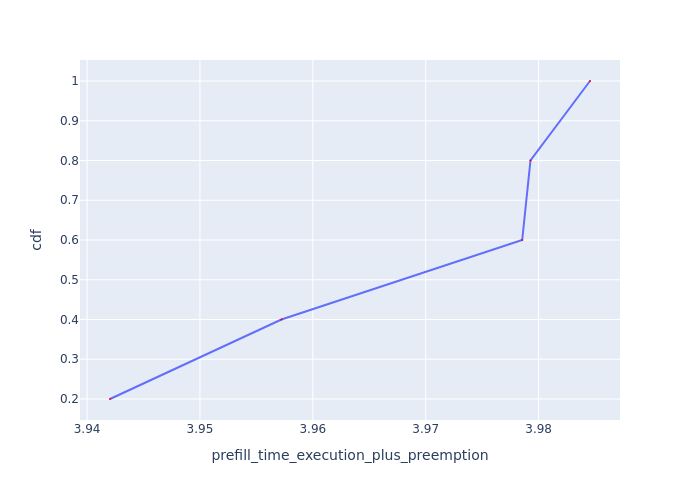

Source data for this figure (header and first rows):
Request Id, prefill_time_execution_plus_preemption, cdf
0_0, 3.942, 0.2
0_1, 3.957, 0.4
0_3, 3.979, 0.6
0_4, 3.979, 0.8
0_2, 3.985, 1.0
